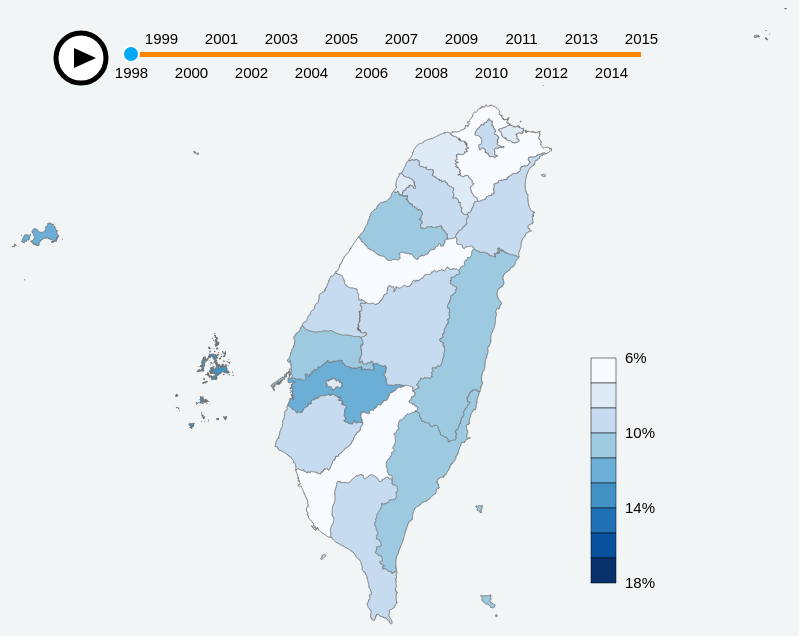
D3 v4 page, settled after 360 driven frames (6 s of simulated time); the page loaded 1 data file(s).


        var width = 960,
            height = 700;

        var legendData = d3.range(6.1, 18, 1.33);
        var legendText = d3.range(6, 18);

        var quantize = d3.scaleQuantize()
            .domain([6, 18])
            .range(d3.range(9).map(function(i) {
                return "q" + i + "-9";
            }));

        var dragX = d3.scaleQuantize()
            .domain([0, 510])
            .range(d3.range(0, 540, 30));

        var xToYear = d3.scaleOrdinal()
            .domain(d3.range(0, 540, 30))
            .range(d3.range(1998, 2016));

        var yearToX = d3.scaleOrdinal()
            .range(d3.range(0, 540, 30))
            .domain(d3.range(1998, 2016, 1));

        var legendY = d3.scaleLinear()
            .range([0, 225])
            .domain([6, 18]);

        var svg = d3.select("body").append("svg")
            .attr("width", width)
            .attr("height", height);

        var projection = d3.geoMercator()
            .center([121, 22])
            .scale(8000)
            .translate([width / 2, height / 2 + 250]);

        var path = d3.geoPath()
            .projection(projection);

        d3.json("test.json", function(error, uk) {
            if (error) return console.error(error);

            svg.append("g")
                .selectAll("path")
                .data(topojson.feature(uk, uk.objects.subunits).features)
                .enter().append("path")
                .attr("class", function(d) {
                    return "subunit " + quantize(d.properties.d_1998_1);
                })
                .attr("d", path)
                .on("mouseover", mouseover)
                .on("mouseout", mouseout);

            svg.append("path")
                .datum(topojson.mesh(uk, uk.objects.subunits, function(a, b) {
                    return a !== b;
                }))
                .attr("d", path)
                .attr("class", "subunit-boundary");

            svg.append("path")
                .datum(topojson.mesh(uk, uk.objects.subunits, function(a, b) {
                    return a === b;
                }))
                .attr("class", "subunit-boundary")
                .attr("d", path);


            svg.selectAll(".subunit-label")
                .data(topojson.feature(uk, uk.objects.subunits).features)
                .enter().append("text")
                .attr("class", function(d) {
                    return "subunit-label " + d.properties.C_Name;
                })
                .attr("transform", function(d) {
                    return "translate(" + path.centroid(d) + ")";
                })
                .attr("dy", ".35em")
                .text(function(d) {
                    return d.properties.C_Name;
                })
                .style("opacity", 0);


            var dragBar = svg.append("g")
                .attr("class", "dragBar")
                .attr("transform", "translate(200,50)");

            dragBar.append("g")
                .attr("class", "axis axis-top")
                .call(d3.axisBottom(yearToX).tickValues(d3.range(1998, 2016, 2)));

            dragBar.append("g")
                .attr("class", "axis axis-down")
                .attr("transform", "translate(0,-5)")
                .call(d3.axisTop(yearToX).tickValues(d3.range(1999, 2016, 2)));

            dragBar.append("rect")
                .attr("x", 0)
                .attr("y", -6)
                .attr("width", 510)
                .attr("height", 5);

            dragBar
                .append("circle")
                .attr("cy", -4)
                .attr("r", 8)
                .call(d3.drag()
                    .on("start", dragstarted)
                    .on("drag", dragged)
                    .on("end", dragended));

            var legend = svg.append("g")
                .attr("class", "legend")
                .attr("transform", "translate(" + (width - 300) + "," + (height  - 350) + ")")

            legend.selectAll("rect")
                .data(legendData)
                .enter()
                .append("rect")
                .attr("class", function(d) {
                    return quantize(d);
                })
                .attr("x", 0)
                .attr("y", function(d, i) {
                    return i * 25;
                })
                .attr("width", 25)
                .attr("height", 25);

            legend.append("g")
                .attr("transform", "translate(25, 0)")
                .call(d3.axisRight(legendY)
                    .tickValues(d3.range(6, 19, 4))
                    .tickFormat(function(d) {
                        return d + "%";
                    }));

            var playButton = svg.append("g")
                .attr("transform", "translate(150, 50)");

            playButton.append("circle")
                .attr("class", "playButton")
                .attr("r", 25)
                .attr("cx", 0)
                .attr("cy", 0)
                .classed("play", false)
                .on("click", click);

            playButton.append('polygon')
                .attr("class", "triangle")
                .attr('points', '-7,10 -7,-10 15,0')
                .style("pointer-events", "none");

            playButton.append('rect')
                .attr("class", "stop")
                .attr("x", -12)
                .attr("y", 4)
                .attr("width", 25)
                .attr("height", 7)
                .style("pointer-events", "none")
                .style("opacity", 0);

            playButton.append('rect')
                .attr("class", "stop")
                .attr("x", -12)
                .attr("y", -10)
                .attr("width", 25)
                .attr("height", 7)
                .style("pointer-events", "none")
                .style("opacity", 0);


            function dragstarted(d) {
                d3.select(this).classed("active", true);
            }

            function dragged(d) {
                d3.select(this).attr("cx", function() {
                    if (d3.event.x > 510) {
                        return 510;
                    } else if (d3.event.x < 0) {
                        return 0;
                    } else {
                        return dragX(d3.event.x);
                    }
                });

                var year = xToYear(d3.select(this).attr("cx"));
                var yearProperty = "d_" + year + "_1";

                svg.selectAll(".subunit")
                    .attr("class", function(d) {
                        return "subunit " + quantize(d["properties"][yearProperty]);
                    })
            }

            function dragended(d) {
                d3.select(this).classed("active", false);
            }

            function mouseover(d) {
                var target = "." + d.properties.C_Name;
                d3.select(target).style("opacity", 1);
            }

            function mouseout(d) {
                var target = "." + d.properties.C_Name;
                d3.select(target).style("opacity", 0);
            }

            function click() {
                if (!d3.select(".playButton").classed("play")) {
                    d3.select(".playButton").classed("play", true);
                    d3.select(".triangle").style("opacity", 0);
                    d3.selectAll(".stop").style("opacity", 1);
                    var circle = d3.select(".dragBar circle");
                    var x = +circle.attr("cx");
                    x = x >= 510 ? 0 : x;
                    circle.attr("cx", x);

                    window.t = d3.interval(function() {
                        x = x + 30;
                        if (x > 510) {
                            d3.select(".triangle").style("opacity", 1);
                            d3.selectAll(".stop").style("opacity", 0);
                            d3.select(".playButton").classed("play", false);
                            t.stop();
                            return;
                        }
                        circle.attr("cx", x);
                        var year = xToYear(circle.attr("cx"));
                        var yearProperty = "d_" + year + "_1";

                        svg.selectAll(".subunit")
                            .attr("class", function(d) {
                                return "subunit " + quantize(d["properties"][yearProperty]);
                            });
                    }, 300);
                } else {
                    d3.select(".triangle").style("opacity", 1);
                    d3.selectAll(".stop").style("opacity", 0);
                    d3.select(".playButton").classed("play", false);
                    t.stop();
                }
            }
        });
    

### data: test.json
{
 "type": "Topology",
 "objects": {
  "subunits": {
   "type": "GeometryCollection",
   "geometries": [
    "{... 3 keys}",
    "{... 3 keys}",
    "{... 3 keys}",
    "{... 3 keys}",
    "{... 3 keys}",
    "{... 3 keys}",
    "{... 3 keys}",
    "{... 3 keys}",
    "... 14 more items"
   ]
  }
 },
 "arcs": [
  [
   [
    2837,
    9022
   ],
   [
    -1,
    -1
   ],
   [
    1,
    0
   ],
   [
    0,
    -1
   ],
   [
    -1,
    0
   ],
   [
    0,
    -1
   ],
   [
    0,
    -1
   ],
   [
    1,
    -1
   ],
   "... 38 more items"
  ],
  [
   [
    2870,
    9062
   ],
   [
    -1,
    0
   ],
   [
    0,
    1
   ],
   [
    1,
    0
   ],
   [
    0,
    -1
   ]
  ],
  [
   [
    2876,
    9075
   ],
   [
    1,
    0
   ],
   [
    0,
    -1
   ],
   [
    -1,
    0
   ],
   [
    -1,
    -1
   ],
   [
    -1,
    1
   ],
   [
    0,
    1
   ],
   [
    1,
    0
   ],
   "... 3 more items"
  ],
  [
   [
    2869,
    9075
   ],
   [
    0,
    1
   ],
   [
    1,
    0
   ],
   [
    1,
    0
   ],
   [
    0,
    -1
   ],
   [
    0,
    -1
   ],
   [
    1,
    0
   ],
   [
    1,
    1
   ],
   "... 215 more items"
  ],
  [
   [
    2842,
    9084
   ],
   [
    -1,
    -1
   ],
   [
    0,
    1
   ],
   [
    1,
    0
   ]
  ],
  [
   [
    2840,
    9085
   ],
   [
    1,
    0
   ],
   [
    0,
    -1
   ],
   [
    -1,
    0
   ],
   [
    1,
    0
   ],
   [
    0,
    -1
   ],
   [
    0,
    -1
   ],
   [
    0,
    -1
   ],
   "... 27 more items"
  ],
  [
   [
    2840,
    9085
   ],
   [
    -1,
    0
   ],
   [
    0,
    1
   ],
   [
    1,
    0
   ],
   [
    0,
    -1
   ]
  ],
  [
   [
    2840,
    9085
   ],
   [
    0,
    1
   ],
   [
    1,
    0
   ],
   [
    0,
    -1
   ],
   [
    -1,
    0
   ]
  ],
  "... 392 more items"
 ],
 "transform": {
  "scale": [
   0.0006418,
   0.000449
  ],
  "translate": [
   118.1,
   21.9
  ]
 }
}